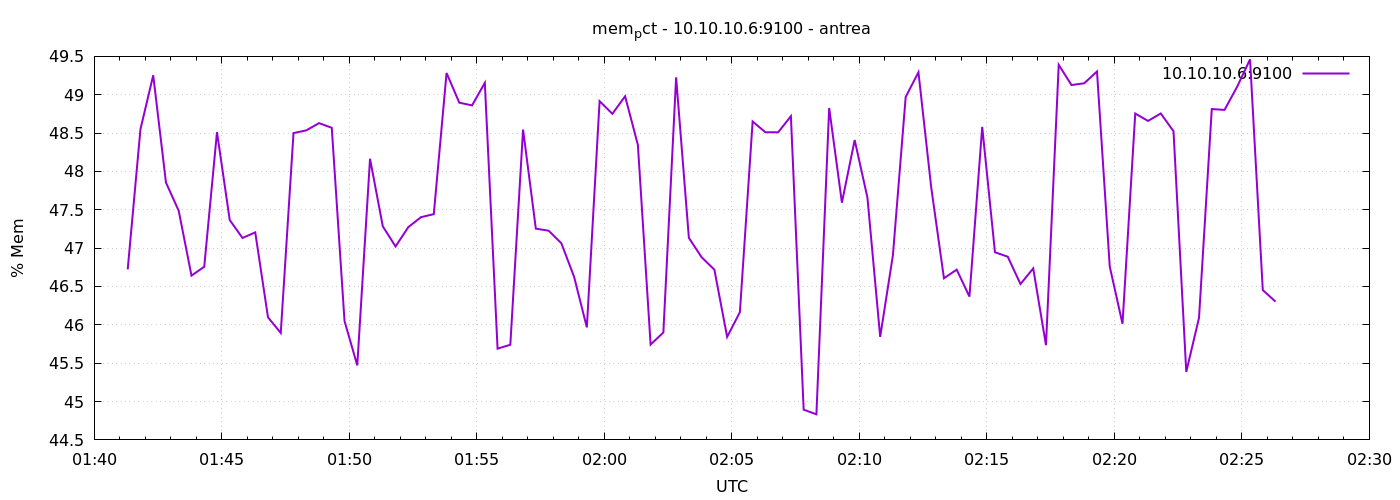

The file beside this chart, header and first rows:
1777254079	46.7233253033681
1777254109	48.55
1777254139	49.25
1777254169	47.85
1777254199	47.49
1777254229	46.64
1777254259	46.76
1777254289	48.51
1777254319	47.37
1777254349	47.13
1777254379	47.21
1777254409	46.1
1777254439	45.89
1777254469	48.5
1777254499	48.54
1777254529	48.63
1777254559	48.57
1777254589	46.05
1777254619	45.47
1777254649	48.16
1777254679	47.28
1777254709	47.02
1777254739	47.27
1777254769	47.4
1777254799	47.44
1777254829	49.28
1777254859	48.9
1777254889	48.86
1777254919	49.15
1777254949	45.69
1777254979	45.74
1777255009	48.55
1777255039	47.25
1777255069	47.23
1777255099	47.06
1777255129	46.63
1777255159	45.97
1777255189	48.92
1777255219	48.75
1777255249	48.98
1777255279	48.35
1777255309	45.74
1777255339	45.9
1777255369	49.23
1777255399	47.13
1777255429	46.88
1777255459	46.72
1777255489	45.84
1777255519	46.17
1777255549	48.65
1777255579	48.51
1777255609	48.51
1777255639	48.72
1777255669	44.89
1777255699	44.83
1777255729	48.83
1777255759	47.59
1777255789	48.41
1777255819	47.66
1777255849	45.84
1777255879	46.91
... 30 more rows
